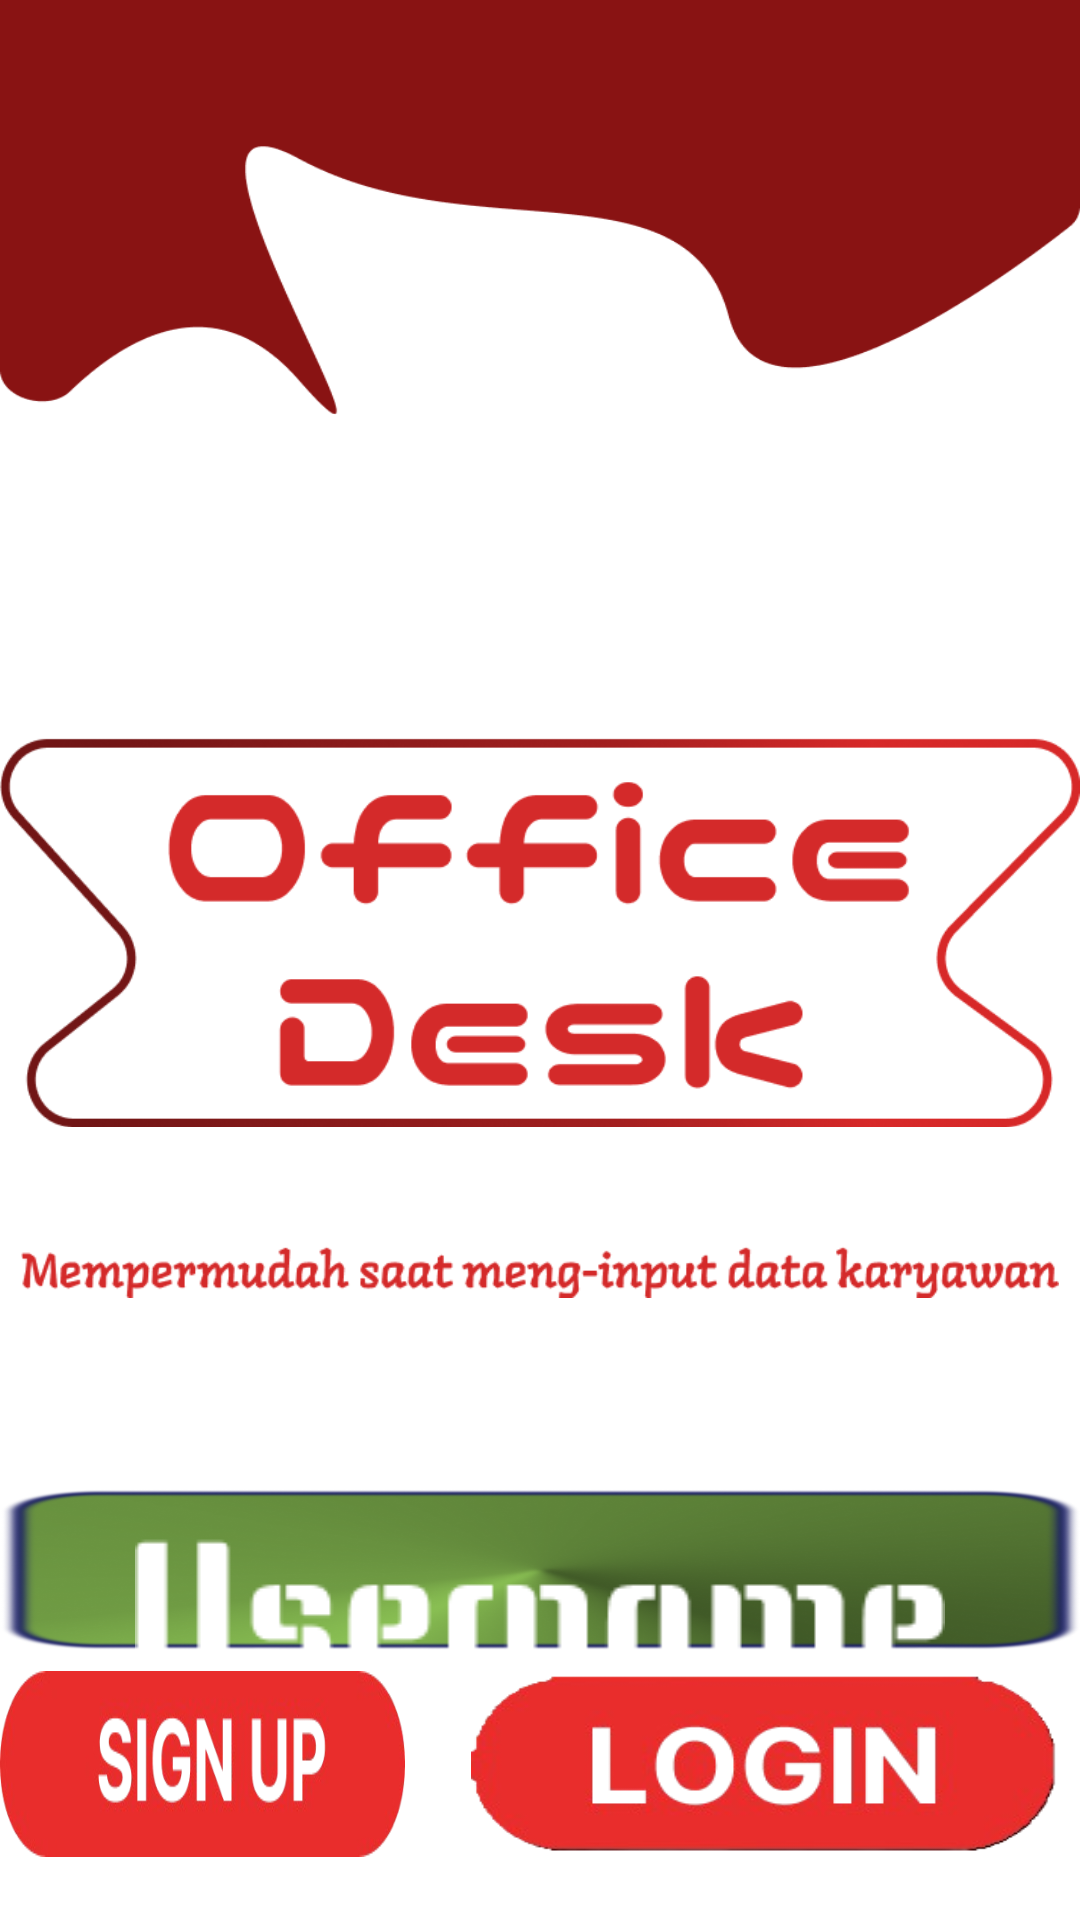

Android layout source for this screen:
<!-- AndroidManifest.xml: application theme AppTheme -->
<!-- res/layout/activity_signup.xml -->
<?xml version="1.0" encoding="utf-8"?>
<RelativeLayout
    xmlns:android="http://schemas.android.com/apk/res/android"
    xmlns:tools="http://schemas.android.com/tools"
    android:layout_width="match_parent"
    android:layout_height="match_parent"
    android:background="@android:color/white"
    tools:context=".SignUpActivity">

    <ImageView
        android:id="@+id/header_image"
        android:layout_width="match_parent"
        android:layout_height="155dp"
        android:layout_alignParentTop="true"
        android:layout_marginTop="-17dp"
        android:scaleType="fitXY"
        android:src="@drawable/shapeflag" />

    <ImageView
        android:id="@+id/title_image"
        android:layout_width="360dp"
        android:layout_height="135dp"
        android:layout_below="@id/header_image"
        android:layout_centerInParent="true"
        android:layout_marginTop="105dp"
        android:src="@drawable/logo" />

    <ImageView
        android:id="@+id/tagline_image"
        android:layout_width="375dp"
        android:layout_height="wrap_content"
        android:layout_below="@id/title_image"
        android:layout_centerHorizontal="true"
        android:layout_marginTop="28dp"
        android:layout_marginEnd="14dp"
        android:src="@drawable/texthome" />

    <LinearLayout
        android:id="@+id/username_password_background"
        android:layout_width="match_parent"
        android:layout_height="294dp"
        android:layout_below="@id/tagline_image"
        android:layout_centerHorizontal="true"
        android:layout_marginTop="55dp"
        android:layout_marginBottom="90dp"
        android:background="@drawable/shape_vector"
        android:orientation="vertical">

        <ImageView
            android:id="@+id/usernametext"
            android:layout_width="270dp"
            android:layout_height="48dp"
            android:layout_gravity="center_horizontal"
            android:layout_marginTop="16dp"
            android:scaleType="fitXY"
            android:src="@drawable/username_text" />

        <EditText
            android:id="@+id/username"
            android:layout_width="305dp"
            android:layout_height="51dp"
            android:layout_gravity="center_horizontal"
            android:layout_marginTop="8dp"
            android:background="@drawable/background_username_password"
            android:hint="Masukkan Username"
            android:padding="16dp"
            android:textColor="#000000"
            android:textColorHint="#F0203B"
            tools:ignore="TextContrastCheck" />

        <ImageView
            android:id="@+id/passwordtext"
            android:layout_width="270dp"
            android:layout_height="48dp"
            android:layout_gravity="center_horizontal"
            android:layout_marginTop="10dp"
            android:scaleType="fitXY"
            android:src="@drawable/password_text" />

        <EditText
            android:id="@+id/password"
            android:layout_width="305dp"
            android:layout_height="55dp"
            android:layout_gravity="center_horizontal"
            android:layout_marginTop="8dp"
            android:background="@drawable/background_username_password"
            android:hint="Masukkan Password"
            android:inputType="textPassword"
            android:padding="16dp"
            android:textColor="#000000"
            android:textColorHint="#F0203B"
            tools:ignore="TextContrastCheck" />

        <CheckBox
            android:id="@+id/rememberMeCheckBox"
            android:layout_width="134dp"
            android:layout_height="50dp"
            android:layout_below="@id/password"
            android:layout_gravity="center_horizontal"
            android:layout_marginTop="1dp"
            android:scaleX="1"
            android:scaleY="1"
            android:text="Simpan Login"
            android:textColor="#FFFFFF"/>


    </LinearLayout>

    <ImageButton
        android:id="@+id/signup"
        android:layout_width="172dp"
        android:layout_height="62dp"
        android:layout_alignParentLeft="true"
        android:layout_alignParentEnd="true"
        android:layout_alignParentRight="true"
        android:layout_alignParentBottom="true"
        android:layout_centerHorizontal="true"
        android:layout_marginLeft="14dp"
        android:layout_marginEnd="225dp"
        android:layout_marginRight="225dp"
        android:layout_marginBottom="21dp"
        android:background="@drawable/sign_button"
        android:scaleType="fitXY"
        tools:ignore="SpeakableTextPresentCheck" />

    <ImageButton
        android:id="@+id/login"
        android:layout_width="197dp"
        android:layout_height="66dp"
        android:layout_alignParentEnd="true"
        android:layout_alignParentRight="true"
        android:layout_alignParentBottom="true"
        android:layout_marginLeft="62dp"
        android:layout_marginEnd="6dp"
        android:layout_marginRight="6dp"
        android:layout_marginBottom="21dp"
        android:background="@drawable/login_button"
        android:scaleType="fitXY"
        tools:ignore="SpeakableTextPresentCheck" />

</RelativeLayout>
<!-- resources referenced by this layout -->
<resources>
  <!-- drawable background_username_password: png bitmap (drawable, 1429 bytes) -->
  <!-- drawable login_button: png bitmap (drawable, 31182 bytes) -->
  <!-- drawable logo: png bitmap (drawable, 26298 bytes) -->
  <!-- drawable password_text: png bitmap (drawable, 2714 bytes) -->
  <!-- drawable shape_vector: png bitmap (drawable, 350464 bytes) -->
  <!-- drawable shapeflag: png bitmap (drawable, 6970 bytes) -->
  <!-- drawable sign_button: png bitmap (drawable, 37256 bytes) -->
  <!-- drawable texthome: png bitmap (drawable, 7269 bytes) -->
  <!-- drawable username_text: png bitmap (drawable, 2655 bytes) -->
  <style name="AppTheme" parent="Theme.AppCompat.Light.NoActionBar">
          <item name="android:windowNoTitle">true</item>
          <item name="android:windowFullscreen">true</item>
      </style>
</resources>
